Run: headless pygame with SDL's dummy video driver; simulated clock (each Clock.tick advances the game by its frame time, no real sleeping); random seed 0; keys injected as events and as key.get_pressed() state; mouse plan: one left click at the window centre at the start of phase 2, then a move to the lower-right quarter at the start of phase 3.
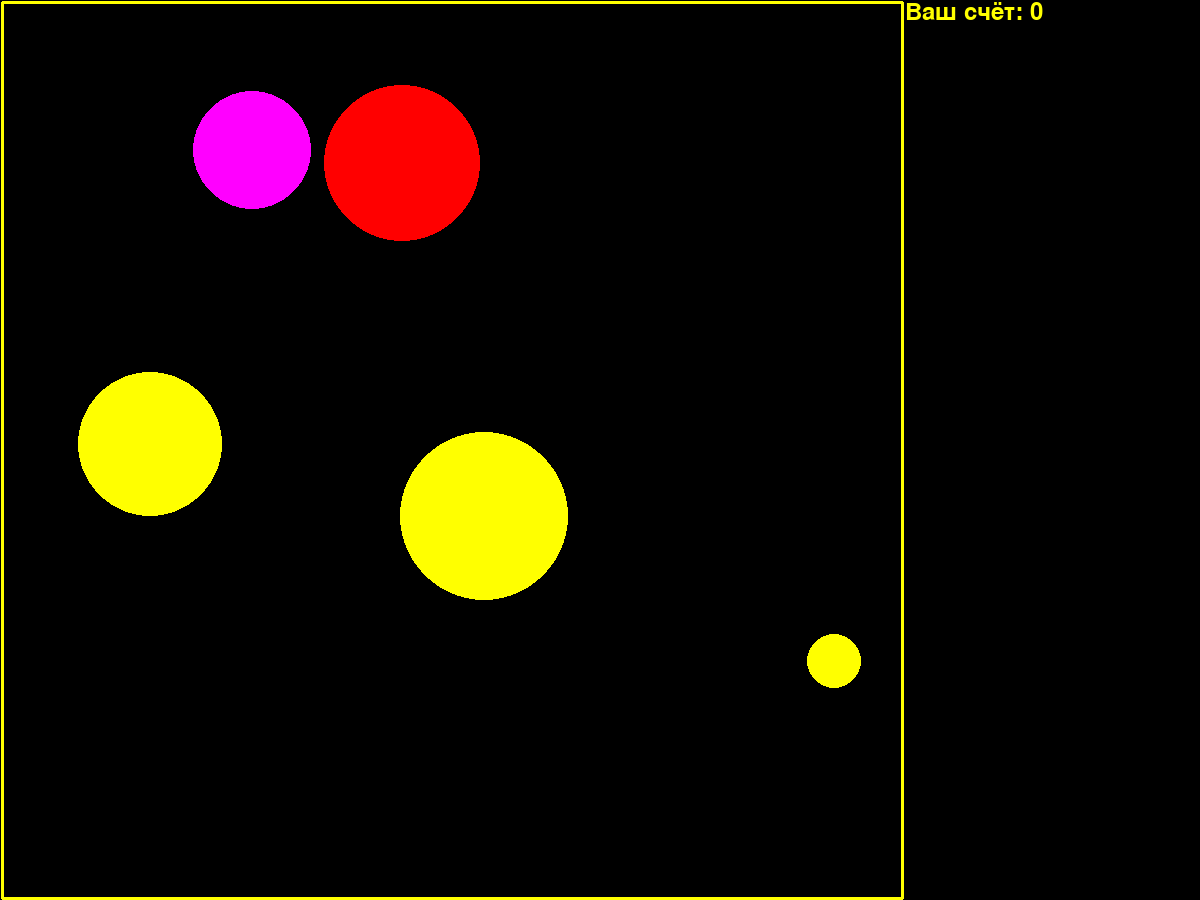
Frame 1 of 4 · flips 1–60 · no input
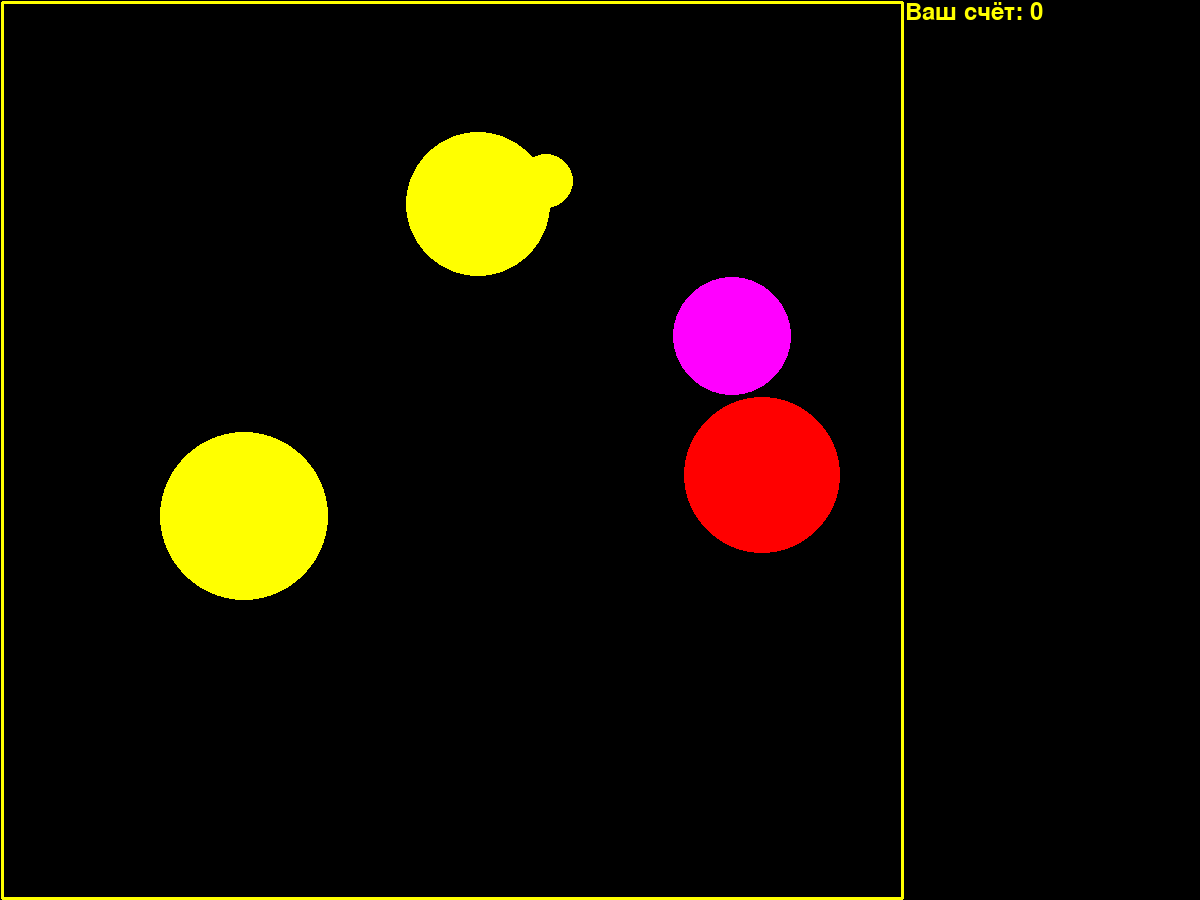
Frame 2 of 4 · flips 61–180 · clicked the window centre · tapped SPACE, RETURN · held RIGHT (→), D
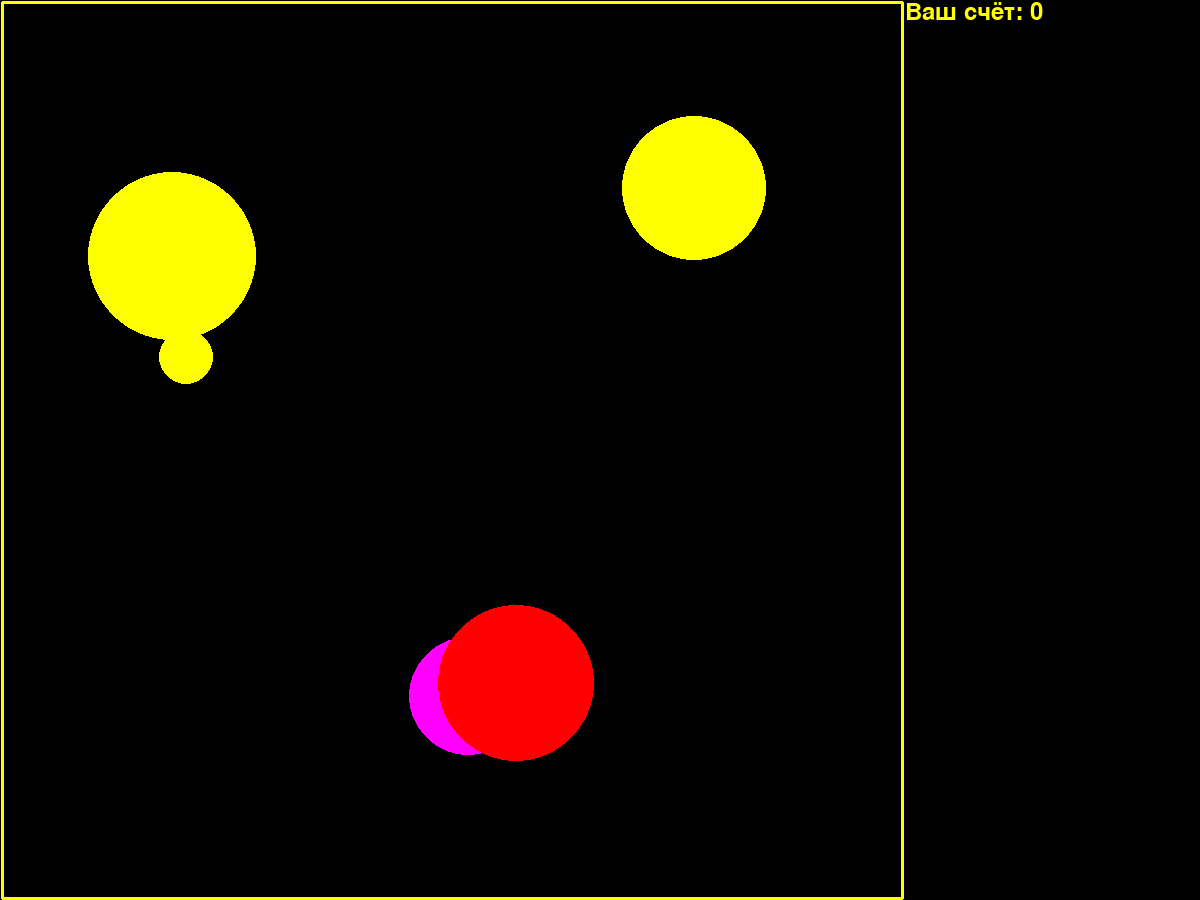
Frame 3 of 4 · flips 181–300 · moved the mouse to the lower-right quarter · held DOWN (↓), S
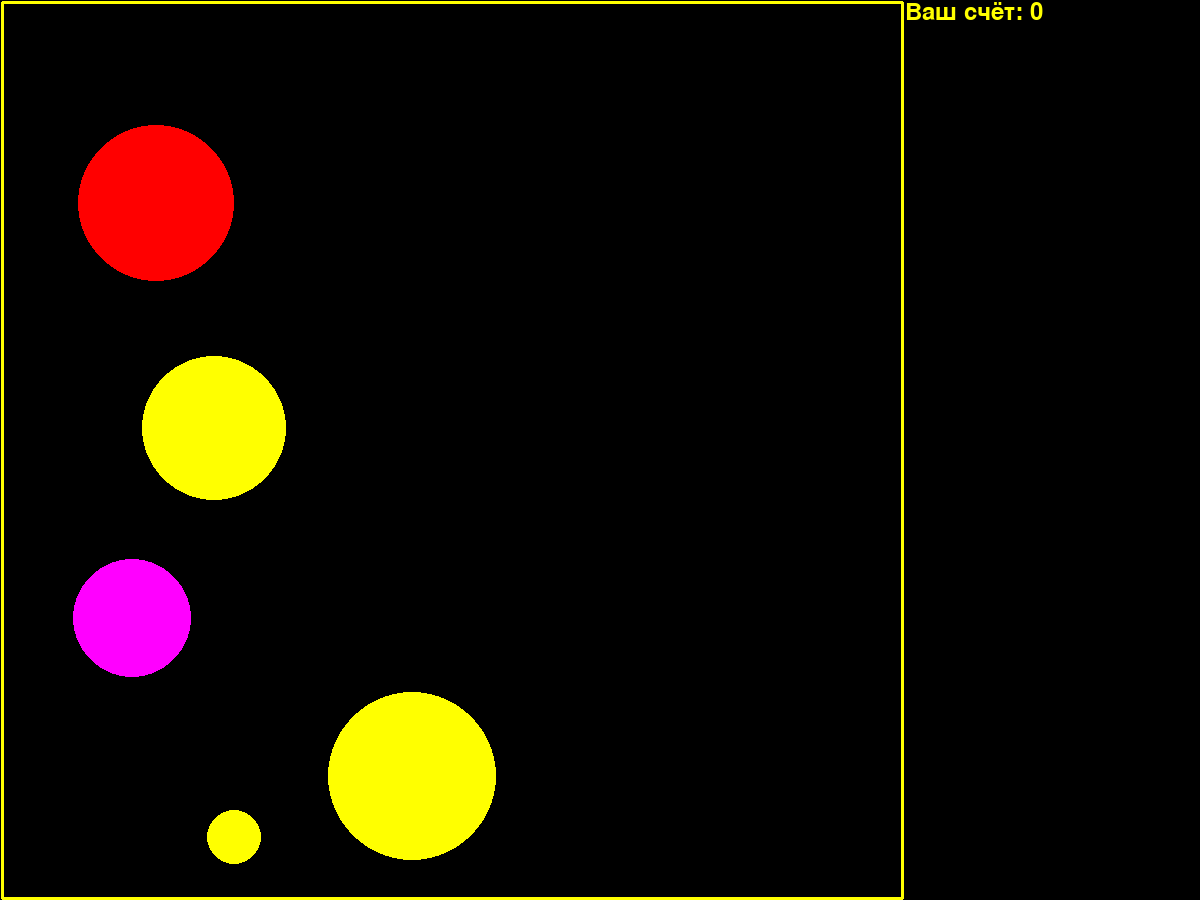
Frame 4 of 4 · flips 301–420 · held LEFT (←), A, UP (↑), W

The pygame program that drew these frames:

import pygame
from pygame.draw import *
from random import randint
from math import sin, cos, pi
pygame.init()

FPS = 60
A, B = 1200, 900
win = pygame.display.set_mode((A,B))

RED = (255, 0, 0)
BLUE = (0, 0, 255)
YELLOW = (255, 255, 0)
GREEN = (0, 255, 0)
MAGENTA = (255, 0, 255)
CYAN = (0, 255, 255)
BLACK = (0, 0, 0)
COLORS = [RED, BLUE, YELLOW, GREEN, MAGENTA, CYAN]

widthLine = 3
font = pygame.font.SysFont('serif', 36)

count = 0
aboard = 5
N = 5

BALLS = []
def aboards():
    pygame.draw.lines(win, 
                      YELLOW, 
                      True,
                      [(aboard - widthLine, aboard - widthLine),
                       (aboard - widthLine + B, aboard - widthLine),
                       (aboard - widthLine + B, - aboard + widthLine + B),
                       (aboard - widthLine, - aboard + widthLine + B)],
                       width = widthLine)
def table():
    score_text = "Ваш счёт: " + str(count)
    score = font.render(score_text, True, YELLOW)
    win.blit(score, (B + aboard, 0))

def create_ball():
    speed = 5
    r = randint(10, 100)
    alpha = randint(0, 360)
    x = randint(r, B-r)
    y = randint(r, B-r)
    vx = round(speed*cos(alpha*pi/180))
    vy = round(speed*sin(alpha*pi/180))
    color = COLORS[randint(0, 5)]
    return {
            'r': r,
            'xy': [x,y],
            'v': [vx,vy],
            'color': color
            }

def balls_full():
    while len(BALLS)<N:
        BALLS.append(create_ball())

def draw(obj):
    circle(win, 
           obj['color'], 
           obj['xy'], 
           obj['r'])

def move(obj):
    x,y = obj['xy']
    r = obj['r']
    xwall = x < (aboard + r) or x > (B - aboard - r)
    ywall = y < (aboard + r) or y > (B - aboard - r)
    if xwall:
        obj['v'][0] = (-1)*obj['v'][0]
    if ywall:
        obj['v'][1] = (-1)*obj['v'][1]

    obj['xy'][0] += obj['v'][0]
    obj['xy'][1] += obj['v'][1]


def dance():
    aboards()
    table()
    balls_full()
    for ball in BALLS:
        draw(ball)
        move(ball)

def click():
    global count
    x1, y1 = event.pos
    for ball in BALLS:
        x,y = ball['xy']
        r = ball['r']
        run = ( (x1-x)**2 + (y1-y)**2 - r**2 ) < 0
        if run:
            count += 1
            BALLS.remove(ball)

pygame.display.update()
clock = pygame.time.Clock()
run = True

while run:
    clock.tick(FPS)
    for event in pygame.event.get():
        if event.type == pygame.QUIT:
            run = False
        elif event.type == pygame.MOUSEBUTTONDOWN:
            click()
    win.fill(BLACK)
    dance()    

    pygame.display.update()
    

pygame.quit()
